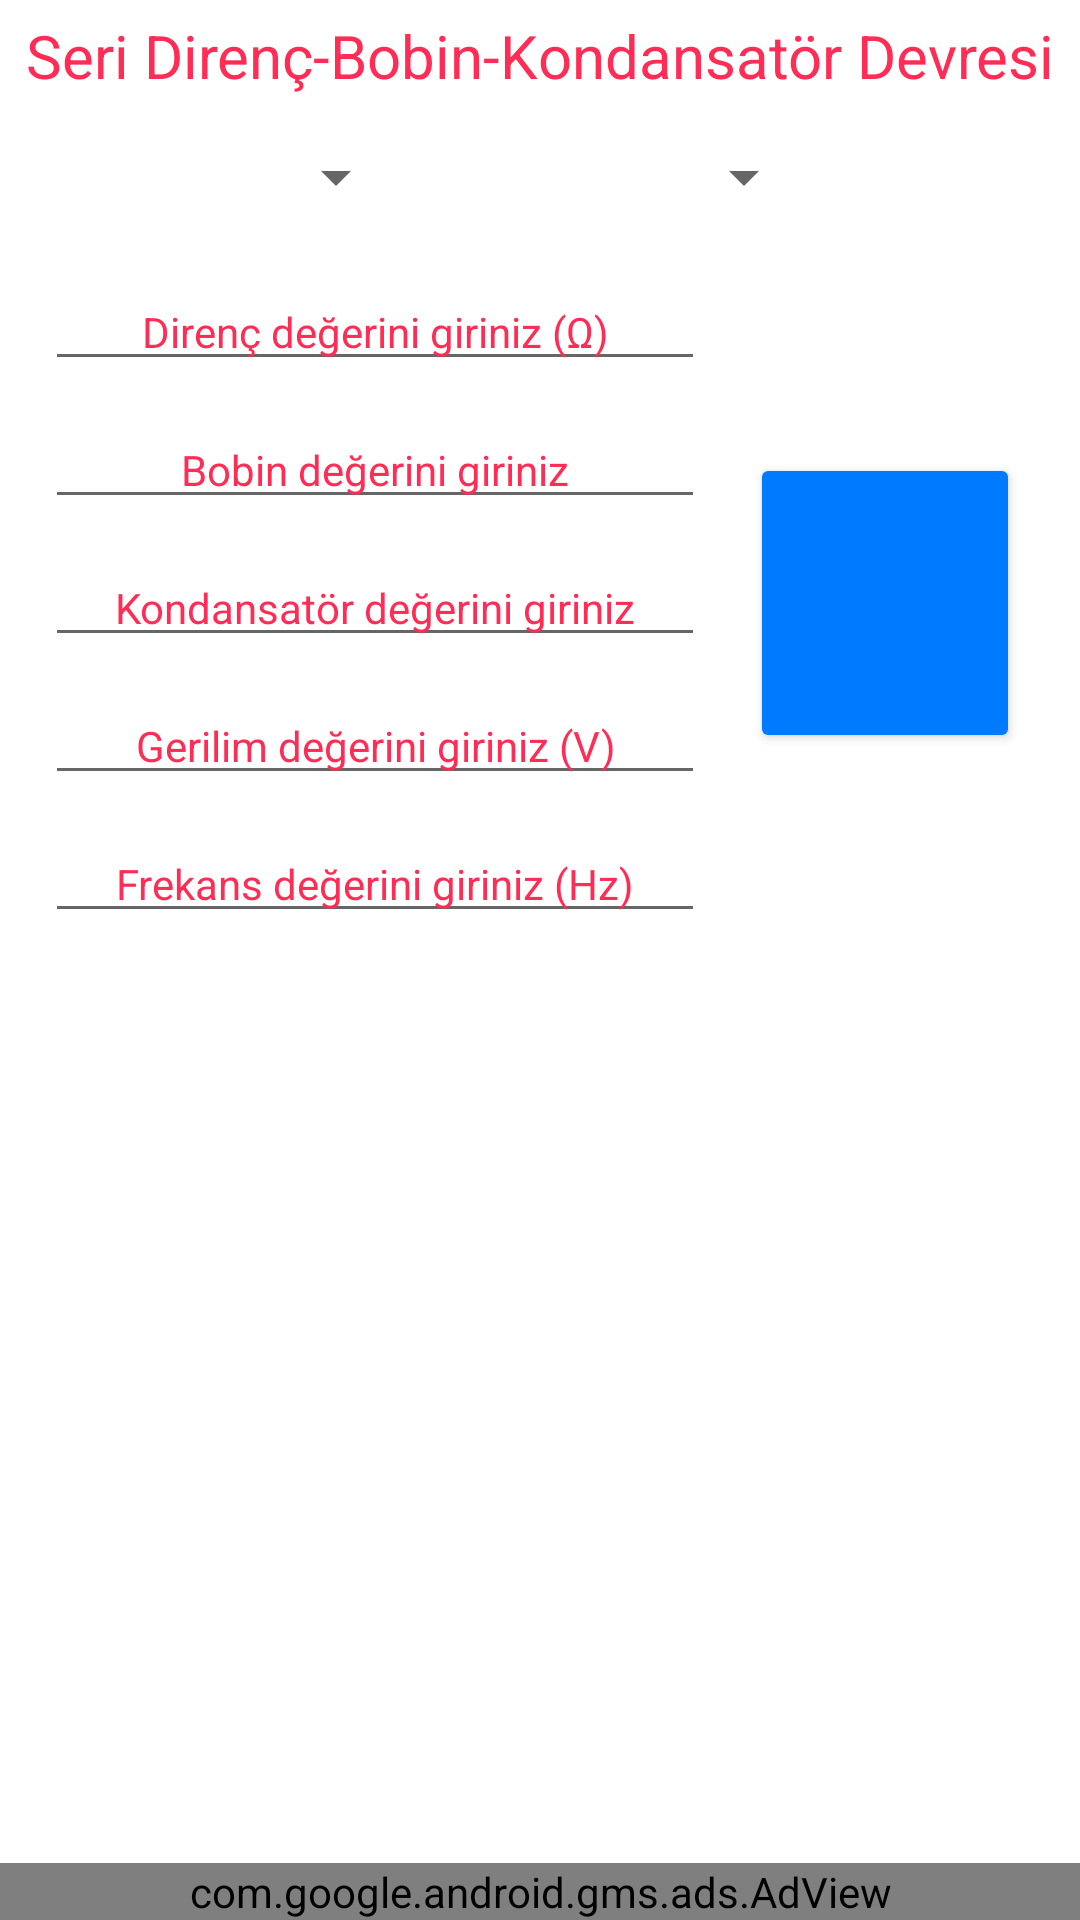

The Android layout XML behind this screen, and the referenced resources:
<!-- AndroidManifest.xml: application theme Theme.ElektrikElektronikHesapMakinesi -->
<!-- res/layout/activity_seri_rlc.xml -->
<?xml version="1.0" encoding="utf-8"?>
<androidx.constraintlayout.widget.ConstraintLayout xmlns:android="http://schemas.android.com/apk/res/android"
    xmlns:app="http://schemas.android.com/apk/res-auto"
    xmlns:tools="http://schemas.android.com/tools"
    android:layout_width="match_parent"
    android:layout_height="match_parent"
    android:background="@color/background"
    tools:context=".SeriRLC">

    <TextView
        android:id="@+id/textView19"
        android:layout_width="wrap_content"
        android:layout_height="wrap_content"
        android:layout_marginTop="5dp"
        android:text="@string/serirlc"
        android:textColor="@color/renkli"
        android:textSize="20sp"
        app:layout_constraintEnd_toEndOf="parent"
        app:layout_constraintHorizontal_bias="0.5"
        app:layout_constraintStart_toStartOf="parent"
        app:layout_constraintTop_toTopOf="parent" />

    <EditText
        android:id="@+id/editTextSeriRLCR"
        android:layout_width="220dp"
        android:layout_height="wrap_content"
        android:layout_marginTop="20dp"
        android:ems="10"
        android:hint="Direnç değerini giriniz (Ω)"
        android:inputType="number|numberDecimal"
        android:textAlignment="center"
        android:textColorHint="@color/renkli"
        android:textSize="14sp"
        app:layout_constraintEnd_toStartOf="@+id/buttonSeriRLCHesapla"
        app:layout_constraintStart_toStartOf="parent"
        app:layout_constraintTop_toBottomOf="@+id/spinnerBobinBirim" />

    <EditText
        android:id="@+id/editTextSeriRLCL"
        android:layout_width="220dp"
        android:layout_height="wrap_content"
        android:layout_marginTop="10dp"
        android:ems="10"
        android:hint="Bobin değerini giriniz"
        android:inputType="number|numberDecimal"
        android:textAlignment="center"
        android:textColorHint="@color/renkli"
        android:textSize="14sp"
        app:layout_constraintEnd_toStartOf="@+id/buttonSeriRLCHesapla"
        app:layout_constraintStart_toStartOf="parent"
        app:layout_constraintTop_toBottomOf="@+id/editTextSeriRLCR" />

    <EditText
        android:id="@+id/editTextSeriRLCC"
        android:layout_width="220dp"
        android:layout_height="wrap_content"
        android:layout_marginTop="10dp"
        android:ems="10"
        android:hint="Kondansatör değerini giriniz"
        android:inputType="number|numberDecimal"
        android:textAlignment="center"
        android:textColorHint="@color/renkli"
        android:textSize="14sp"
        app:layout_constraintEnd_toStartOf="@+id/buttonSeriRLCHesapla"
        app:layout_constraintStart_toStartOf="parent"
        app:layout_constraintTop_toBottomOf="@+id/editTextSeriRLCL" />

    <EditText
        android:id="@+id/editTextSeriRLCV"
        android:layout_width="220dp"
        android:layout_height="wrap_content"
        android:layout_marginTop="10dp"
        android:ems="10"
        android:hint="Gerilim değerini giriniz (V)"
        android:inputType="number|numberDecimal"
        android:textAlignment="center"
        android:textColorHint="@color/renkli"
        android:textSize="14sp"
        app:layout_constraintEnd_toStartOf="@+id/buttonSeriRLCHesapla"
        app:layout_constraintStart_toStartOf="parent"
        app:layout_constraintTop_toBottomOf="@+id/editTextSeriRLCC" />

    <EditText
        android:id="@+id/editTextSeriRLCf"
        android:layout_width="220dp"
        android:layout_height="wrap_content"
        android:layout_marginTop="10dp"
        android:ems="10"
        android:hint="Frekans değerini giriniz (Hz)"
        android:inputType="number|numberDecimal"
        android:textAlignment="center"
        android:textColorHint="@color/renkli"
        android:textSize="14sp"
        app:layout_constraintEnd_toStartOf="@+id/buttonSeriRLCHesapla"
        app:layout_constraintStart_toStartOf="parent"
        app:layout_constraintTop_toBottomOf="@+id/editTextSeriRLCV" />

    <Button
        android:id="@+id/buttonSeriRLCHesapla"
        android:layout_width="90dp"
        android:layout_height="100dp"
        android:layout_marginEnd="20dp"
        android:backgroundTint="@color/mavisari"
        android:foreground="@drawable/hesapla"
        android:foregroundGravity="center"
        android:foregroundTint="@color/background"
        android:textAlignment="center"
        app:cornerRadius="100dp"
        app:layout_constraintBottom_toBottomOf="@+id/editTextSeriRLCf"
        app:layout_constraintEnd_toEndOf="parent"
        app:layout_constraintTop_toTopOf="@+id/editTextSeriRLCR" />

    <TextView
        android:id="@+id/textViewSeriRLCXL"
        android:layout_width="wrap_content"
        android:layout_height="wrap_content"
        android:layout_marginTop="30dp"
        android:textAlignment="center"
        android:textColor="@color/yazi"
        android:textSize="16sp"
        app:layout_constraintEnd_toEndOf="parent"
        app:layout_constraintHorizontal_bias="0.5"
        app:layout_constraintStart_toStartOf="parent"
        app:layout_constraintTop_toBottomOf="@+id/editTextSeriRLCf" />

    <TextView
        android:id="@+id/textViewSeriRLCXC"
        android:layout_width="wrap_content"
        android:layout_height="wrap_content"
        android:layout_marginTop="60dp"
        android:textAlignment="center"
        android:textColor="@color/yazi"
        android:textSize="16sp"
        app:layout_constraintEnd_toEndOf="parent"
        app:layout_constraintHorizontal_bias="0.5"
        app:layout_constraintStart_toStartOf="parent"
        app:layout_constraintTop_toBottomOf="@+id/editTextSeriRLCf" />

    <TextView
        android:id="@+id/textViewSeriRLCZ"
        android:layout_width="wrap_content"
        android:layout_height="wrap_content"
        android:layout_marginTop="90dp"
        android:textAlignment="center"
        android:textColor="@color/yazi"
        android:textSize="16sp"
        app:layout_constraintEnd_toEndOf="parent"
        app:layout_constraintHorizontal_bias="0.5"
        app:layout_constraintStart_toStartOf="parent"
        app:layout_constraintTop_toBottomOf="@+id/editTextSeriRLCf" />

    <TextView
        android:id="@+id/textViewSeriRLCVR"
        android:layout_width="wrap_content"
        android:layout_height="wrap_content"
        android:layout_marginTop="150dp"
        android:textAlignment="center"
        android:textColor="@color/yazi"
        android:textSize="16sp"
        app:layout_constraintEnd_toEndOf="parent"
        app:layout_constraintHorizontal_bias="0.5"
        app:layout_constraintStart_toStartOf="parent"
        app:layout_constraintTop_toBottomOf="@+id/editTextSeriRLCf" />

    <TextView
        android:id="@+id/textViewSeriRLCVL"
        android:layout_width="wrap_content"
        android:layout_height="wrap_content"
        android:layout_marginTop="180dp"
        android:textAlignment="center"
        android:textColor="@color/yazi"
        android:textSize="16sp"
        app:layout_constraintEnd_toEndOf="parent"
        app:layout_constraintHorizontal_bias="0.5"
        app:layout_constraintStart_toStartOf="parent"
        app:layout_constraintTop_toBottomOf="@+id/editTextSeriRLCf" />

    <TextView
        android:id="@+id/textViewSeriRLCVC"
        android:layout_width="wrap_content"
        android:layout_height="wrap_content"
        android:layout_marginTop="210dp"
        android:textAlignment="center"
        android:textColor="@color/yazi"
        android:textSize="16sp"
        app:layout_constraintEnd_toEndOf="parent"
        app:layout_constraintHorizontal_bias="0.5"
        app:layout_constraintStart_toStartOf="parent"
        app:layout_constraintTop_toBottomOf="@+id/editTextSeriRLCf" />

    <TextView
        android:id="@+id/textViewSeriRLCi"
        android:layout_width="wrap_content"
        android:layout_height="wrap_content"
        android:layout_marginTop="120dp"
        android:textAlignment="center"
        android:textColor="@color/yazi"
        android:textSize="16sp"
        app:layout_constraintEnd_toEndOf="parent"
        app:layout_constraintHorizontal_bias="0.5"
        app:layout_constraintStart_toStartOf="parent"
        app:layout_constraintTop_toBottomOf="@+id/editTextSeriRLCf" />

    <Spinner
        android:id="@+id/spinnerBobinBirim"
        android:layout_width="wrap_content"
        android:layout_height="wrap_content"
        android:layout_marginTop="15dp"
        app:layout_constraintEnd_toStartOf="@+id/spinnerKondansatorBirim"
        app:layout_constraintHorizontal_bias="0.5"
        app:layout_constraintStart_toStartOf="parent"
        app:layout_constraintTop_toBottomOf="@+id/textView19" />

    <Spinner
        android:id="@+id/spinnerKondansatorBirim"
        android:layout_width="wrap_content"
        android:layout_height="wrap_content"
        android:layout_marginTop="15dp"
        app:layout_constraintEnd_toEndOf="parent"
        app:layout_constraintHorizontal_bias="0.5"
        app:layout_constraintStart_toEndOf="@+id/spinnerBobinBirim"
        app:layout_constraintTop_toBottomOf="@+id/textView19" />

    <com.google.android.gms.ads.AdView
        android:id="@+id/adView"
        android:layout_width="0dp"
        android:layout_height="wrap_content"
        android:layout_alignParentBottom="true"
        android:layout_centerHorizontal="true"
        app:adSize="BANNER"
        app:adUnitId="ca-app-pub-1879393212966846/1948543313"
        app:layout_constraintBottom_toBottomOf="parent"
        app:layout_constraintEnd_toEndOf="parent"
        app:layout_constraintStart_toStartOf="parent"
        tools:ignore="MissingConstraints" />

</androidx.constraintlayout.widget.ConstraintLayout>
<!-- resources referenced by this layout -->
<resources>
  <color name="background">#FFFFFF</color>
  <color name="mavisari">#007aff</color>
  <color name="renkli">#ff2d55</color>
  <color name="yazi">#000000</color>
  <string name="serirlc">Seri Direnç-Bobin-Kondansatör Devresi</string>
  <style name="Theme.ElektrikElektronikHesapMakinesi" parent="Theme.MaterialComponents.DayNight.NoActionBar">
      
          <item name="colorPrimary">#2196F3</item>
          <item name="colorPrimaryVariant">#2196F3</item>
          <item name="colorOnPrimary">@color/white</item>
          
          <item name="colorSecondary">@color/teal_200</item>
          <item name="colorSecondaryVariant">@color/teal_700</item>
          <item name="colorOnSecondary">@color/black</item>
          
          <item name="android:statusBarColor">@color/black</item>
          
          <item name="windowNoTitle">true</item>
          <item name="windowActionBar">false</item>
          </style>
  <color name="white">#FFFFFFFF</color>
  <color name="teal_200">#FF03DAC5</color>
  <color name="teal_700">#FF018786</color>
  <color name="black">#FF000000</color>
</resources>
